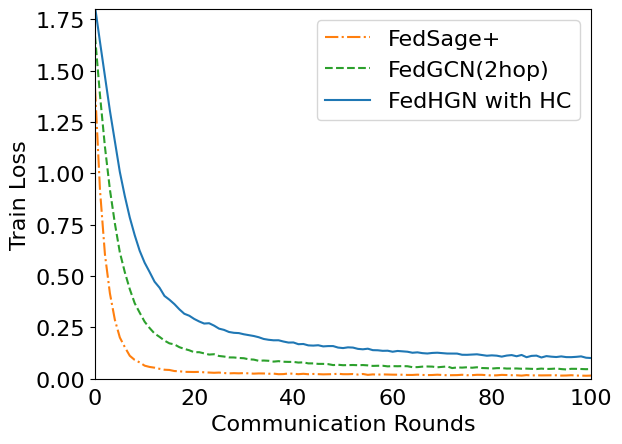

Reproduce this figure in Python.
import numpy as np
import pandas as pd
import os
import matplotlib.pyplot as plt
from scipy.ndimage import gaussian_filter1d
from matplotlib import rcParams

config = {
    "font.family":'Times New Roman',  # 设置字体类型
    "axes.unicode_minus": False, #解决负号无法显示的问题
    'font.size': 16
}
rcParams.update(config)


y2=[1.41472835,0.91905888,0.60503574,0.41579022,0.28678224,0.20084671
,0.15421887,0.11187486,0.0915033,0.07953239,0.06356195,0.05740407
,0.0537738,0.04834225,0.04381592,0.0426526,0.03742873,0.03636164
,0.03350589,0.03286904,0.03276812,0.03327953,0.03121358,0.02997429
,0.02888896,0.02996646,0.0277541,0.02611949,0.02704894,0.02625615
,0.02745359,0.02584981,0.0246699,0.02575467,0.02554246,0.02421944
,0.02483374,0.02198606,0.02254158,0.02557777,0.02428213,0.02211477
,0.02399731,0.02187777,0.02321346,0.02209626,0.02121908,0.02157043
,0.02236752,0.02412815,0.02204255,0.02195063,0.02295172,0.0202931
,0.02310415,0.01880248,0.02101408,0.01999586,0.0210359,0.02015746
,0.01975292,0.01978622,0.01947601,0.01834035,0.01837836,0.01980657
,0.01843138,0.01765141,0.01811361,0.01959874,0.01803416,0.01682051
,0.01724116,0.01763607,0.01924046,0.01704876,0.01725606,0.01913718
,0.01890521,0.01717981,0.01599916,0.01658971,0.01869742,0.01763601
,0.01709206,0.01687522,0.01503299,0.01768053,0.0158745,0.01675872
,0.01613376,0.01667312,0.01675065,0.01666915,0.01519692,0.01565403
,0.01706732,0.01551156,0.01479766,0.01449823,0.01528847,0.01755291
,0.01548525,0.0153062,0.01509122,0.01701012,0.01566663,0.01528259
,0.01629643,0.01491877,0.01599351,0.01728596,0.01536299,0.01498381
,0.01509521,0.01543247,0.01405517,0.01511904,0.01390672,0.0145614
,0.01511374,0.01376662,0.01525447,0.01412903,0.01402945,0.01325929
,0.01319624,0.01227824,0.01325973,0.01334556,0.01495204,0.01536233
,0.01562214,0.01283844,0.01413846,0.01348288,0.01567311,0.01421747
,0.01327007,0.01397562,0.0139309,0.01489123,0.01443663,0.01310587
,0.01320452,0.01257839,0.01332294,0.01280478,0.0136639,0.01213451
,0.01220674,0.01489448,0.01399137,0.0126696,0.01391971,0.01424569
,0.0143438,0.01299395,0.0145355,0.01325786,0.01204091,0.01385996
,0.01133041,0.01171448,0.0139681,0.01387914,0.01370587,0.01316729
,0.01233382,0.01278441,0.01213371,0.01358538,0.01404573,0.01353132
,0.01104501,0.01276387,0.01282513,0.01245014,0.01236928,0.01289605
,0.01207438,0.01199078,0.01300865,0.01329225,0.01271919,0.01373035
,0.01054076,0.01398964,0.01281256,0.01182392,0.01286293,0.01137954
,0.01338596,0.01391159,0.01250082,0.0119285,0.01266042,0.01273451
,0.01367796,0.01489227]

y3=[1.66690101,1.38112833,1.12868068,0.92140765,0.75632122,0.6156095
,0.51933343,0.43658915,0.36760077,0.32181734,0.27763981,0.24702024
,0.22014082,0.20396815,0.18568853,0.17214188,0.16716607,0.15364591
,0.14537351,0.13848972,0.12894489,0.1292064,0.12338746,0.11758794
,0.11928882,0.11073892,0.10807833,0.10381801,0.10350286,0.10106474
,0.09978001,0.09447314,0.09310905,0.08718083,0.08863264,0.08733843
,0.0833225,0.08554836,0.08266777,0.08195664,0.08195323,0.0786644
,0.07985183,0.07467439,0.07468369,0.07224812,0.07224302,0.07098272
,0.06643608,0.06797178,0.06583178,0.06608645,0.06679055,0.06578718
,0.06663654,0.06497976,0.06239198,0.06314446,0.06314623,0.06016138
,0.06132772,0.06076175,0.06144717,0.06073668,0.05621087,0.05653501
,0.05887783,0.05957763,0.05893012,0.05561678,0.05779828,0.05985392
,0.05185132,0.05503176,0.05410167,0.05581644,0.05348546,0.05578686
,0.0520647,0.05135955,0.04948279,0.0514342,0.05173448,0.04947331
,0.04957147,0.04991792,0.04855863,0.04917579,0.04833874,0.04708128
,0.04931215,0.04728316,0.04808319,0.04971872,0.04697478,0.04512289
,0.04827872,0.04817374,0.04728708,0.04640136,0.04711711,0.04537729
,0.04604189,0.04552121,0.04717054,0.0459764,0.04449035,0.04431882
,0.04343505,0.04425636,0.04454492,0.04587154,0.04489939,0.04335933
,0.04518717,0.04402116,0.04292277,0.04342868,0.04294886,0.04121868
,0.04367293,0.04368884,0.04307306,0.04312833,0.04127545,0.04337774
,0.04442855,0.04121492,0.04019024,0.0409731,0.04283863,0.04221444
,0.04035116,0.04301351,0.03969589,0.04105613,0.04003049,0.03988708
,0.04102497,0.04095143,0.03833366,0.04034212,0.0401719,0.03790891
,0.038221,0.04041219,0.03801744,0.03673506,0.04034514,0.03712395
,0.03822512,0.03804371,0.03882249,0.03789902,0.03836457,0.03842163
,0.03710136,0.03743594,0.03672789,0.03592705,0.03607202,0.03987579
,0.0369942,0.03830409,0.03853588,0.03893132,0.03730618,0.03801075
,0.03637972,0.03512743,0.03908785,0.03810889,0.03723697,0.039151
,0.03680342,0.03508746,0.03456023,0.03558339,0.03475053,0.03506145
,0.03480113,0.03752544,0.03797693,0.03439984,0.03423634,0.03773582
,0.03649261,0.03581805,0.03530922,0.03373377,0.03408871,0.03734017
,0.03469654,0.03566386,0.03641157,0.03720464,0.03989864,0.035561
,0.03599519,0.03344877]

y4=[1.8126986,1.64010242,1.47298031,1.30533201,1.15577418,1.00712499
,0.88998969,0.78569531,0.69919648,0.62331861,0.56516909,0.51981443
,0.47262953,0.44349912,0.40324699,0.38476064,0.36340374,0.33801835
,0.31636418,0.30678811,0.29109953,0.2788194,0.26871121,0.2702139
,0.25859129,0.24390331,0.23785607,0.22769929,0.22356583,0.2221948
,0.2164585,0.21213204,0.20805783,0.20209905,0.19364769,0.18961103
,0.18714548,0.18726039,0.18105923,0.17613944,0.17658309,0.16820545
,0.16914724,0.16241723,0.16130044,0.16302589,0.15744557,0.15895079
,0.15899861,0.15174444,0.14924142,0.1528128,0.1516699,0.1454043
,0.14329211,0.14624072,0.13916861,0.13853922,0.13583832,0.13639029
,0.13142991,0.13521861,0.13332624,0.13144392,0.1265008,0.12846059
,0.12463592,0.12286296,0.12555291,0.12664146,0.12469121,0.12269144
,0.12235694,0.12240174,0.11668825,0.11643653,0.11771157,0.11894051
,0.11564348,0.11198344,0.11378628,0.11223651,0.10763223,0.11273369
,0.11509482,0.1093736,0.11571734,0.10479542,0.11121884,0.11249059
,0.10341963,0.11013642,0.10738143,0.10564888,0.10871791,0.10523897
,0.10501016,0.10654309,0.10881934,0.1022685,0.10077391,0.1007613
,0.10055276,0.10276599,0.10101496,0.10409059,0.10130368,0.09567689
,0.09693323,0.098548,0.10021552,0.0975337,0.09430195,0.09545443
,0.10018812,0.0951113,0.09649053,0.09249473,0.09196046,0.09611763
,0.09191328,0.09839232,0.09624031,0.09391118,0.09204678,0.09466286
,0.09031834,0.09234027,0.09588911,0.09308795,0.0885456,0.09475781
,0.09431024,0.09099012,0.09205436,0.08895136,0.08709763,0.09255883
,0.08986115,0.08773053,0.08742053,0.08303879,0.08834464,0.08545806
,0.08683892,0.08607676,0.08902737,0.08615983,0.09144826,0.08231501
,0.0870892,0.08394861,0.08366455,0.08733482,0.08704237,0.08285689
,0.08372225,0.08196557,0.08226667,0.08402142,0.08008445,0.0827542
,0.08575744,0.08453108,0.08604392,0.08314567,0.08450782,0.08167784
,0.08397105,0.07841979,0.0837993,0.07847842,0.08076631,0.08132572
,0.08044731,0.07982857,0.0785238,0.07995128,0.08155523,0.0812326
,0.08491409,0.07517816,0.08476176,0.07939471,0.0757761,0.08493651
,0.08057155,0.08069511,0.07987873,0.07603652,0.08041375,0.07883522
,0.08458823,0.07722652,0.08146307,0.07821686,0.07987125,0.08123489
,0.07668154,0.07903055]



if __name__ == '__main__':

    # plt.rcParams['font.sans-serif'] = [u'SimSun']
    # plt.rcParams['axes.unicode_minus'] = False
    # plt.rcParams['font.size'] = 14

    row_x = []
    for i in range(len(y2)):
        row_x.append(i)
    plt.plot(row_x, y2, label='FedSage+', ls='-.',c='#ff7f0e')

    row_x = []
    for i in range(len(y3)):
        row_x.append(i)
    plt.plot(row_x, y3, label='FedGCN(2hop)', ls='--',c='#2ca02c')

    row_x = []
    for i in range(len(y4)):
        row_x.append(i)
    plt.plot(row_x, y4, label='FedHGN with HC', ls='-', c='#1f77b4')

    plt.ylim(0, 1.8)
    plt.xlim(0, 100)
    plt.legend(loc='upper right')
    plt.ylabel('Train Loss')
    plt.xlabel('Communication Rounds')
    # plt.ylabel('故障分类准确率(%)')
    # plt.xlabel('训练迭代周期')
    plt.tick_params(axis='x', which='both', bottom=False)
    plt.rcParams['savefig.dpi'] = 300 # 图片像素
    plt.show()
